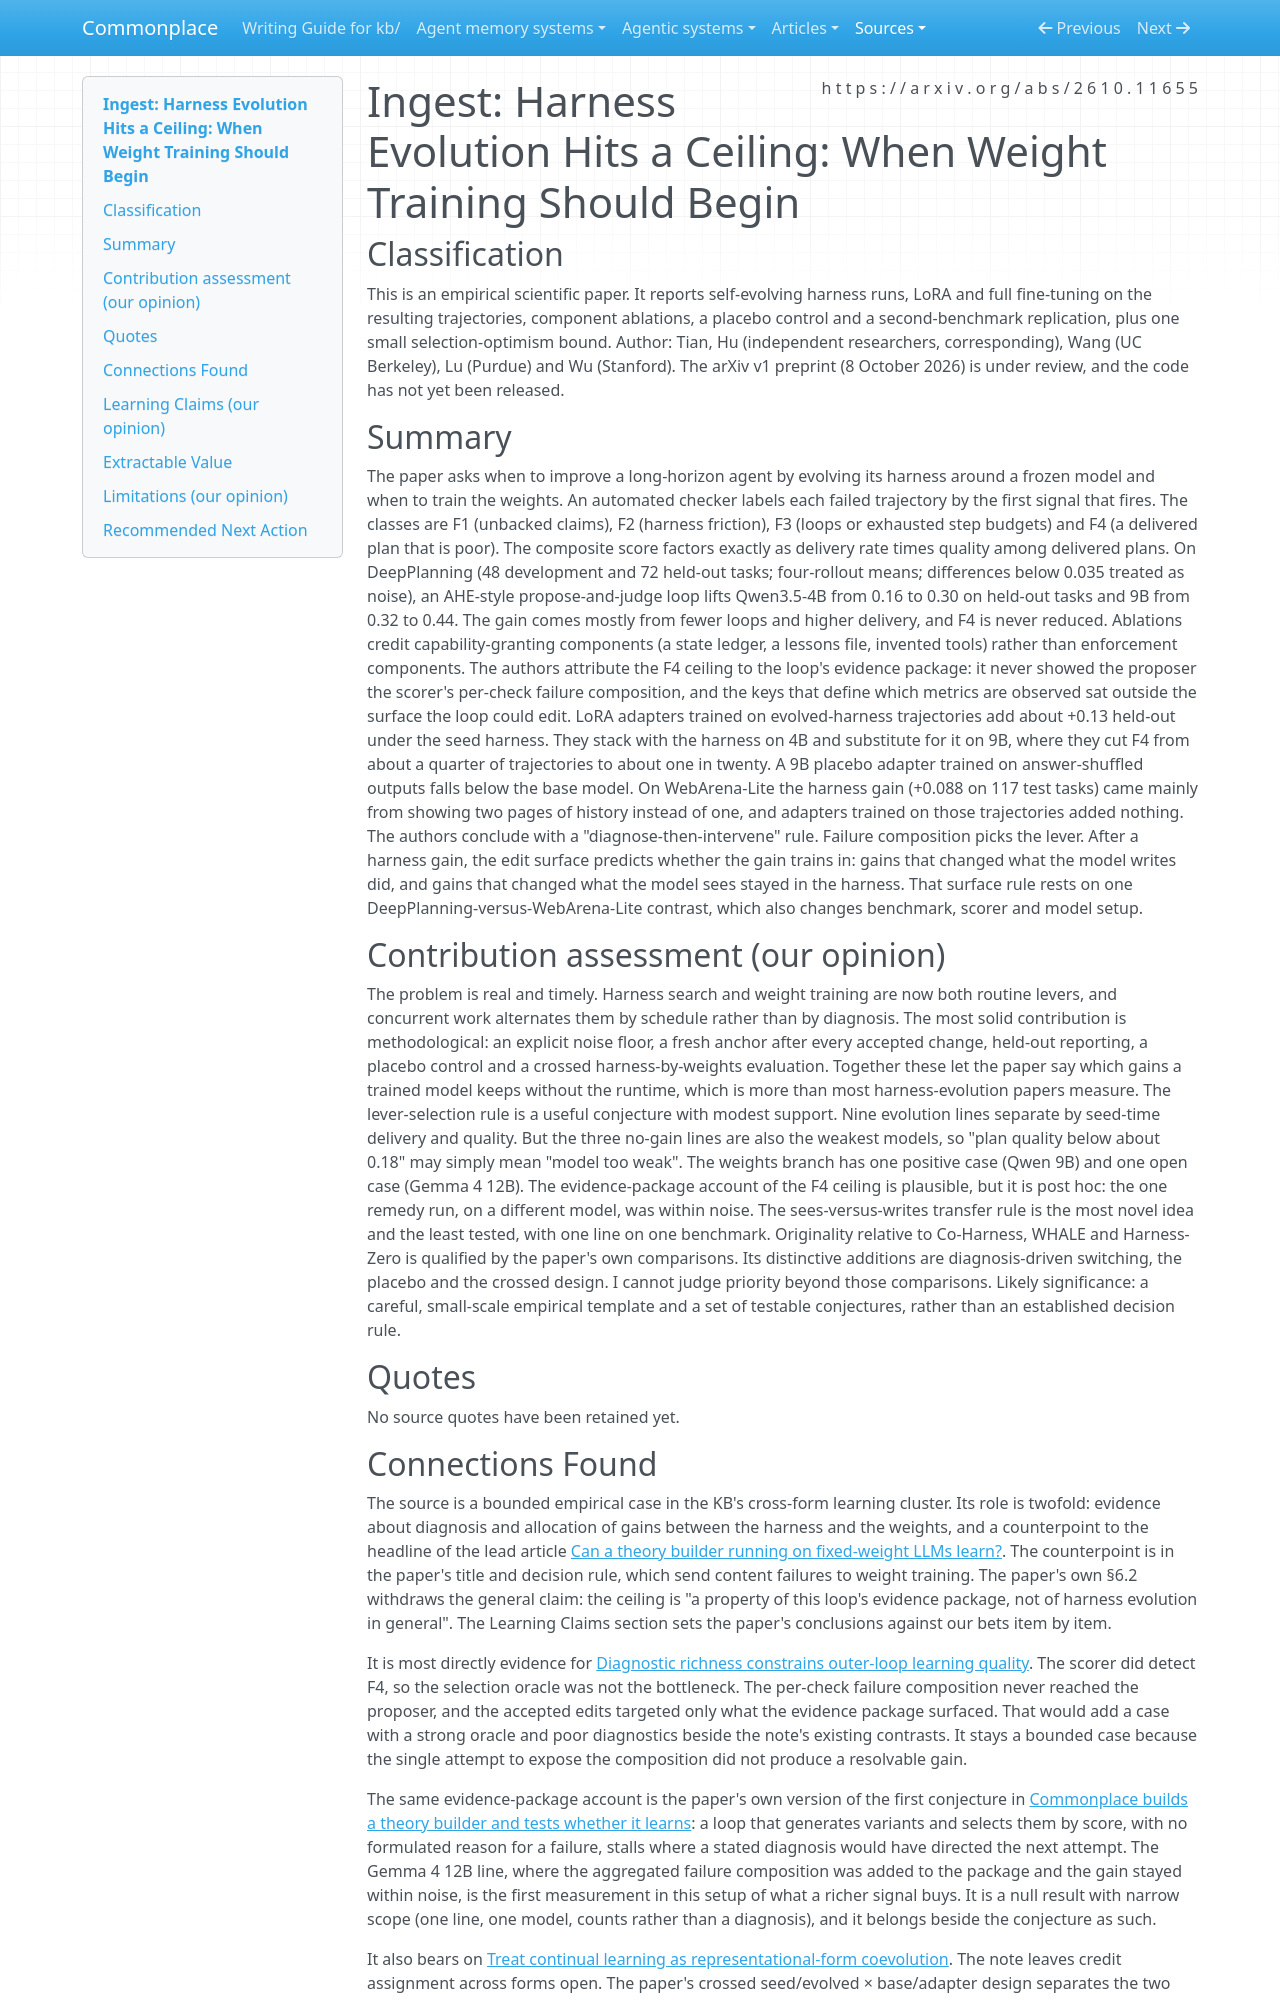

repository: zby/commonplace · page: sources/harness-evolution-ceiling-weight-training.ingest/index.html · generator: mkdocs

---
description: "Crosses evolved harnesses with trajectory-trained adapters to argue failure composition picks harness evolution or weight training; read here against Commonplace's fixed-weight learning bets"
source: https://arxiv.org/abs/2610.11655
captured: "2026-10-11"
capture: pdftotext
capture_scope: full-source
genre: scientific-paper
snapshot_sha256: 6cbf822d96da59de6d1ba50d74853400758ed7e5b53f141fb5c0cf0aeae72bf5
ingested: "2026-10-11"
type: types/ingest-report.md
domains: [harness-evolution, weight-training, failure-analysis, continual-learning]
tags: [improvement-loop, learning-theory, continual-learning, self-improving-systems]
learning_claims: true
---

# Ingest: Harness Evolution Hits a Ceiling: When Weight Training Should Begin

## Classification

This is an empirical scientific paper. It reports self-evolving harness runs, LoRA and full fine-tuning on the resulting trajectories, component ablations, a placebo control and a second-benchmark replication, plus one small selection-optimism bound. Author: Tian, Hu (independent researchers, corresponding), Wang (UC Berkeley), Lu (Purdue) and Wu (Stanford). The arXiv v1 preprint (8 October 2026) is under review, and the code has not yet been released.

## Summary

The paper asks when to improve a long-horizon agent by evolving its harness around a frozen model and when to train the weights. An automated checker labels each failed trajectory by the first signal that fires. The classes are F1 (unbacked claims), F2 (harness friction), F3 (loops or exhausted step budgets) and F4 (a delivered plan that is poor). The composite score factors exactly as delivery rate times quality among delivered plans. On DeepPlanning (48 development and 72 held-out tasks; four-rollout means; differences below 0.035 treated as noise), an AHE-style propose-and-judge loop lifts Qwen3.5-4B from 0.16 to 0.30 on held-out tasks and 9B from 0.32 to 0.44. The gain comes mostly from fewer loops and higher delivery, and F4 is never reduced. Ablations credit capability-granting components (a state ledger, a lessons file, invented tools) rather than enforcement components. The authors attribute the F4 ceiling to the loop's evidence package: it never showed the proposer the scorer's per-check failure composition, and the keys that define which metrics are observed sat outside the surface the loop could edit. LoRA adapters trained on evolved-harness trajectories add about +0.13 held-out under the seed harness. They stack with the harness on 4B and substitute for it on 9B, where they cut F4 from about a quarter of trajectories to about one in twenty. A 9B placebo adapter trained on answer-shuffled outputs falls below the base model. On WebArena-Lite the harness gain (+0.088 on 117 test tasks) came mainly from showing two pages of history instead of one, and adapters trained on those trajectories added nothing. The authors conclude with a "diagnose-then-intervene" rule. Failure composition picks the lever. After a harness gain, the edit surface predicts whether the gain trains in: gains that changed what the model writes did, and gains that changed what the model sees stayed in the harness. That surface rule rests on one DeepPlanning-versus-WebArena-Lite contrast, which also changes benchmark, scorer and model setup.

## Contribution assessment (our opinion)

The problem is real and timely. Harness search and weight training are now both routine levers, and concurrent work alternates them by schedule rather than by diagnosis. The most solid contribution is methodological: an explicit noise floor, a fresh anchor after every accepted change, held-out reporting, a placebo control and a crossed harness-by-weights evaluation. Together these let the paper say which gains a trained model keeps without the runtime, which is more than most harness-evolution papers measure. The lever-selection rule is a useful conjecture with modest support. Nine evolution lines separate by seed-time delivery and quality. But the three no-gain lines are also the weakest models, so "plan quality below about 0.18" may simply mean "model too weak". The weights branch has one positive case (Qwen 9B) and one open case (Gemma 4 12B). The evidence-package account of the F4 ceiling is plausible, but it is post hoc: the one remedy run, on a different model, was within noise. The sees-versus-writes transfer rule is the most novel idea and the least tested, with one line on one benchmark. Originality relative to Co-Harness, WHALE and Harness-Zero is qualified by the paper's own comparisons. Its distinctive additions are diagnosis-driven switching, the placebo and the crossed design. I cannot judge priority beyond those comparisons. Likely significance: a careful, small-scale empirical template and a set of testable conjectures, rather than an established decision rule.

## Quotes

No source quotes have been retained yet.
